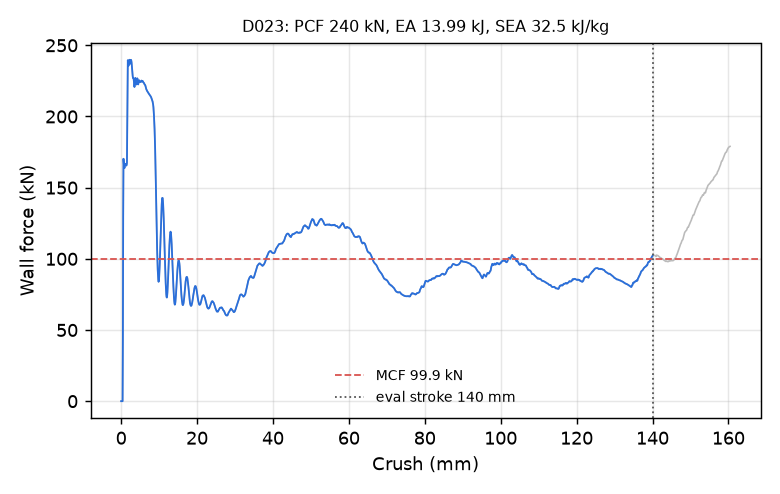

The data file committed next to this chart (first rows):
time_ms, crush_mm, force_kN
0.000000000000000000e+00, -0.000000000000000000e+00, 0.000000000000000000e+00
5.010827444493770599e-03, 7.656544446945190430e-02, 0.000000000000000000e+00
1.002165488898754120e-02, 1.531308889389038086e-01, 0.000000000000000000e+00
1.503248233348131180e-02, 2.296963334083557129e-01, 0.000000000000000000e+00
2.004330977797508240e-02, 3.062617778778076172e-01, 0.000000000000000000e+00
2.505413815379142761e-02, 3.828272223472595215e-01, 0.000000000000000000e+00
3.006496466696262360e-02, 4.593926668167114258e-01, 4.347741889927279146e+01
3.507579118013381958e-02, 5.359573364257812500e-01, 1.295610470953138815e+02
4.008661955595016479e-02, 6.125153303146362305e-01, 1.702922831644715131e+02
4.509744793176651001e-02, 6.890656948089599609e-01, 1.670380545215020049e+02
5.010827630758285522e-02, 7.656085491180419922e-01, 1.648388865409148991e+02
5.511910468339920044e-02, 8.421438932418823242e-01, 1.637117496399232266e+02
6.012992933392524719e-02, 9.186719059944152832e-01, 1.640287991764704429e+02
6.514076143503189087e-02, 9.951925277709960938e-01, 1.654863362489207645e+02
7.015177607536315918e-02, 1.071708559989929199e+00, 1.666160312805247941e+02
7.516404241323471069e-02, 1.148236155509948730e+00, 1.667810501143090676e+02
8.000340312719345093e-02, 1.222116827964782715e+00, 1.664204192903421244e+02
8.501546084880828857e-02, 1.298626422882080078e+00, 1.658650269100186279e+02
9.002749621868133545e-02, 1.375128388404846191e+00, 1.655372213903622480e+02
9.503974765539169312e-02, 1.451625943183898926e+00, 1.659669036043678716e+02
1.000521257519721985e-01, 1.528118014335632324e+00, 1.674139574857283037e+02
1.050644293427467346e-01, 1.604601502418518066e+00, 1.942634618666062636e+02
1.100768446922302246e-01, 1.681078314781188965e+00, 2.308573606296705520e+02
1.150892898440361023e-01, 1.757544875144958496e+00, 2.395038805698249575e+02
1.201016306877136230e-01, 1.833999156951904297e+00, 2.365213312711680658e+02
1.251138746738433838e-01, 1.910441040992736816e+00, 2.355430889965170138e+02
1.301261782646179199e-01, 1.986873507499694824e+00, 2.359089208549102636e+02
1.351387798786163330e-01, 2.063299655914306641e+00, 2.375819823751442641e+02
1.401515156030654907e-01, 2.139717340469360352e+00, 2.396268781714183262e+02
1.451642215251922607e-01, 2.216123580932617188e+00, 2.398464605090469206e+02
1.500040441751480103e-01, 2.289884328842163086e+00, 2.383151624306463532e+02
1.550165563821792603e-01, 2.366266727447509766e+00, 2.370760913737290423e+02
1.600293070077896118e-01, 2.442641496658325195e+00, 2.374984196600318000e+02
1.650422960519790649e-01, 2.519009590148925781e+00, 2.391026850565965276e+02
1.700552850961685181e-01, 2.595366954803466797e+00, 2.397995248375297592e+02
1.750681102275848389e-01, 2.671710729598999023e+00, 2.392638961388482812e+02
1.800808012485504150e-01, 2.748041868209838867e+00, 2.378906768504288038e+02
1.850934773683547974e-01, 2.824361801147460938e+00, 2.352652849515592663e+02
1.901060938835144043e-01, 2.900670528411865234e+00, 2.322374818428652361e+02
1.951189041137695312e-01, 2.976971626281738281e+00, 2.298852295951070346e+02
2.001319974660873413e-01, 3.053266525268554688e+00, 2.281213221420985633e+02
2.051450759172439575e-01, 3.129550933837890625e+00, 2.269473022202849393e+02
2.101580202579498291e-01, 3.205823183059692383e+00, 2.269236751738567932e+02
2.151708006858825684e-01, 3.282082557678222656e+00, 2.266200057614142906e+02
2.200105041265487671e-01, 3.355699300765991211e+00, 2.247994643024904633e+02
2.250229865312576294e-01, 3.431934118270874023e+00, 2.220512438701754547e+02
2.300355881452560425e-01, 3.508160829544067383e+00, 2.207183224674840574e+02
2.350484728813171387e-01, 3.584381818771362305e+00, 2.221639304851964027e+02
2.400617003440856934e-01, 3.660598039627075195e+00, 2.250386106277583167e+02
2.450750321149826050e-01, 3.736805677413940430e+00, 2.271007043359456645e+02
2.500882446765899658e-01, 3.813001155853271484e+00, 2.267658959704768051e+02
2.551013231277465820e-01, 3.889184474945068359e+00, 2.244185126865785662e+02
2.601142227649688721e-01, 3.965355157852172852e+00, 2.225691471240446049e+02
2.651271224021911621e-01, 4.041515827178955078e+00, 2.224889607795188340e+02
2.701401412487030029e-01, 4.117668151855468750e+00, 2.237623825077787103e+02
2.751533985137939453e-01, 4.193813800811767578e+00, 2.258624644120391451e+02
2.801666557788848877e-01, 4.269949436187744141e+00, 2.267576577787222334e+02
2.850069105625152588e-01, 4.343447208404541016e+00, 2.253751613724352865e+02
2.900198698043823242e-01, 4.419558525085449219e+00, 2.233222338729463559e+02
2.950327992439270020e-01, 4.495658874511718750e+00, 2.225212683103857501e+02
... 2,198 more rows
